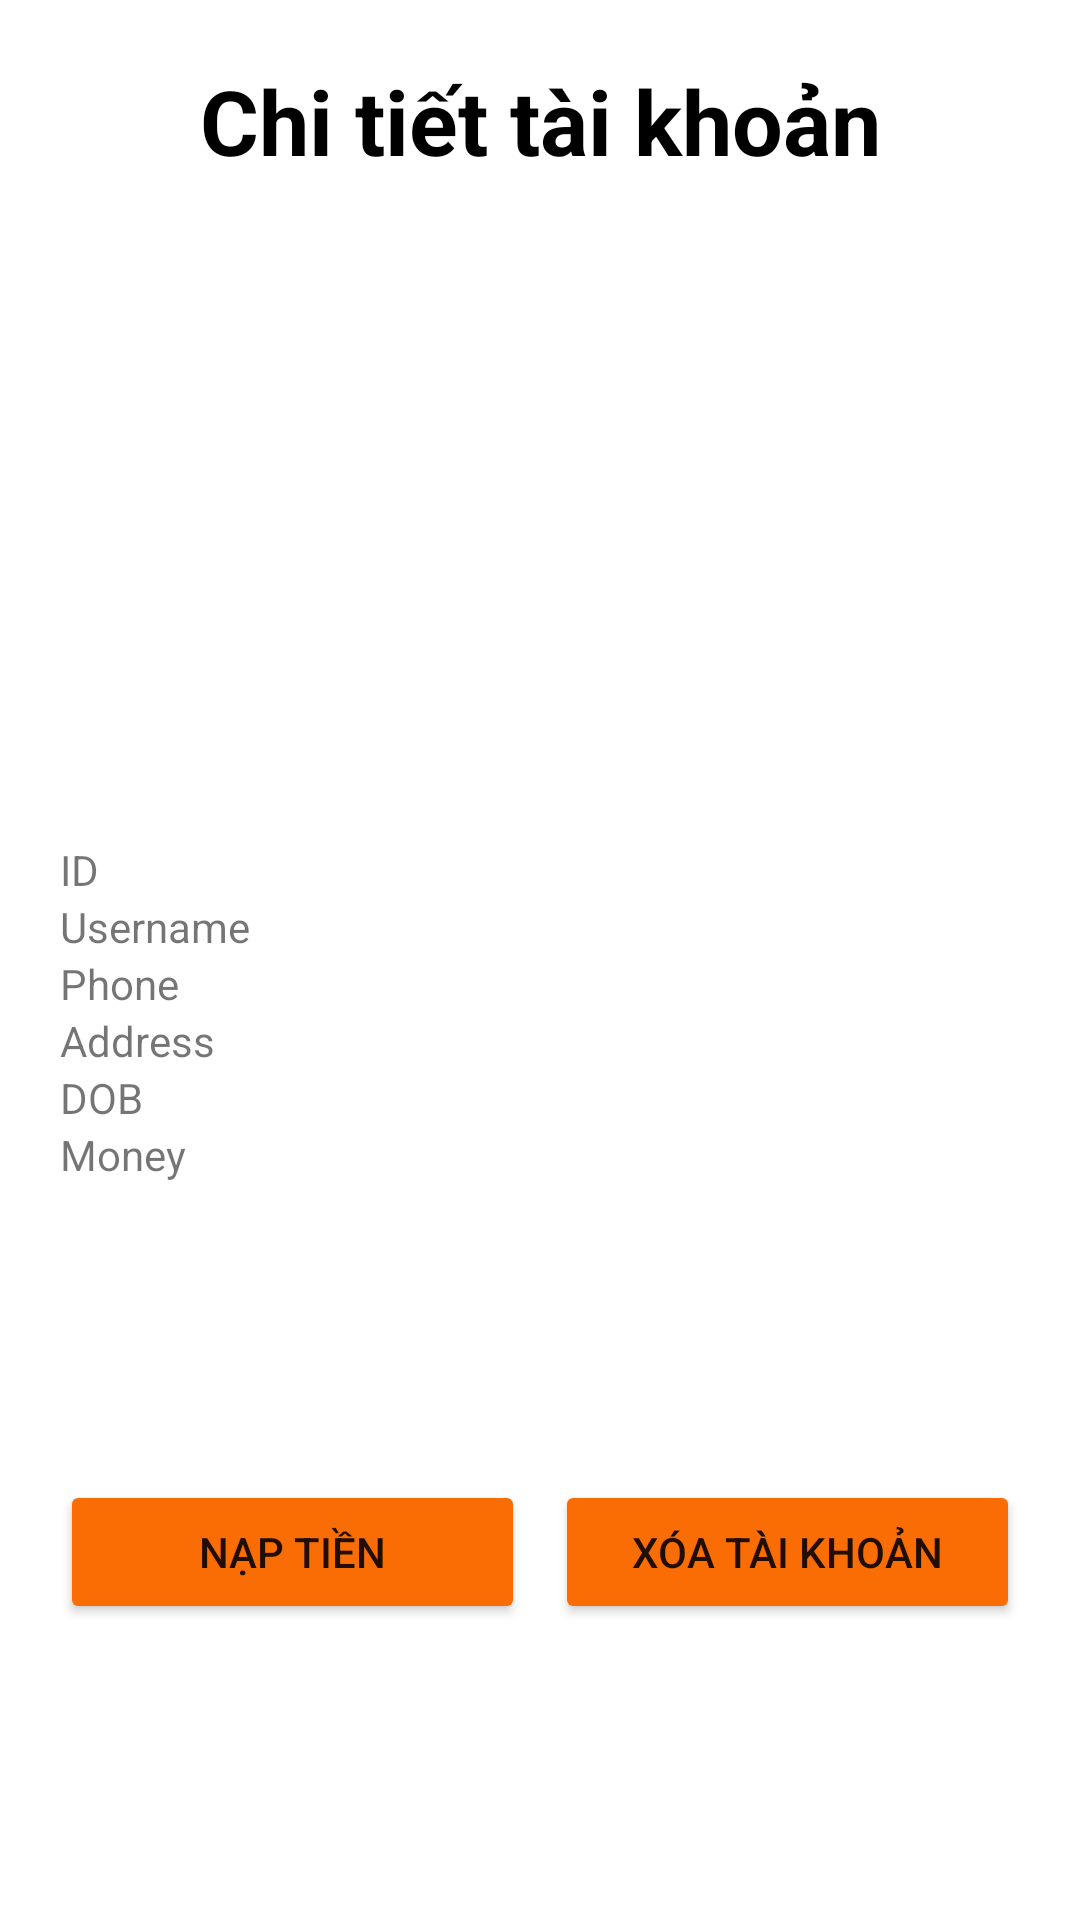

Reconstruct the res/layout file that produces this screen, plus the resources it refers to.
<!-- AndroidManifest.xml: application theme Theme.QLGuiXe -->
<!-- res/layout/form_detail_account.xml -->
<?xml version="1.0" encoding="utf-8"?>
<androidx.constraintlayout.widget.ConstraintLayout xmlns:android="http://schemas.android.com/apk/res/android"
    xmlns:app="http://schemas.android.com/apk/res-auto"
    android:layout_width="match_parent"
    android:layout_height="wrap_content"
    android:background="@color/white"
    android:layout_marginHorizontal="10dp">

    <TextView
        android:id="@+id/textView"
        android:layout_width="match_parent"
        android:layout_height="wrap_content"
        android:text="Chi tiết tài khoản"
        android:textAlignment="center"
        android:textColor="@color/black"
        android:textSize="30dp"
        android:textStyle="bold"
        android:layout_marginTop="20dp"
        app:layout_constraintEnd_toEndOf="parent"
        app:layout_constraintStart_toStartOf="parent"
        app:layout_constraintTop_toTopOf="parent" />



    <LinearLayout
        android:id="@+id/linearLayout"
        android:layout_width="match_parent"
        android:layout_height="wrap_content"
        android:orientation="vertical"
        app:layout_constraintEnd_toEndOf="parent"
        app:layout_constraintStart_toStartOf="parent"
        app:layout_constraintTop_toBottomOf="@+id/textView"
        android:layout_marginVertical="20dp"
        android:layout_marginHorizontal="20dp">

        <ImageView
            android:layout_width="200dp"
            android:layout_height="200dp"
            android:src="@drawable/ic_baseline_person_24"
            android:layout_gravity="center"/>


        <TextView
            android:id="@+id/tvDetailId"
            android:layout_width="match_parent"
            android:layout_height="wrap_content"
            android:text="ID"/>

        <TextView
            android:id="@+id/tvDetailUsername"
            android:layout_width="match_parent"
            android:layout_height="wrap_content"
            android:text="Username"/>
        <TextView
            android:id="@+id/tvDetailPhone"
            android:layout_width="match_parent"
            android:layout_height="wrap_content"
            android:text="Phone"/>
        <TextView
            android:id="@+id/tvDetailAddress"
            android:layout_width="match_parent"
            android:layout_height="wrap_content"
            android:text="Address"/>
        <TextView
            android:id="@+id/tvDetailDOB"
            android:layout_width="match_parent"
            android:layout_height="wrap_content"
            android:text="DOB"/>
        <TextView
            android:id="@+id/tvDetailMoney"
            android:layout_width="match_parent"
            android:layout_height="wrap_content"
            android:text="Money"/>




    </LinearLayout>

    <LinearLayout
        android:layout_width="match_parent"
        android:layout_height="wrap_content"
        android:layout_marginVertical="10dp"
        android:orientation="horizontal"
        app:layout_constraintBottom_toBottomOf="parent"
        app:layout_constraintEnd_toEndOf="parent"
        app:layout_constraintStart_toStartOf="parent"
        app:layout_constraintTop_toBottomOf="@+id/linearLayout"
        android:layout_marginHorizontal="20dp">

        <Button
            android:id="@+id/btnCharge"
            android:layout_width="0dp"
            android:layout_weight="1"
            android:layout_height="wrap_content"
            android:text="Nạp tiền"
            android:layout_marginRight="10dp"
            android:backgroundTint="@color/btncolor"
            />

        <Button
            android:id="@+id/btnDeleteAccount"
            android:layout_width="0dp"
            android:layout_weight="1"
            android:layout_height="wrap_content"
            android:text="Xóa tài khoản"
            android:backgroundTint="@color/btncolor"
            />

    </LinearLayout>

</androidx.constraintlayout.widget.ConstraintLayout>
<!-- resources referenced by this layout -->
<resources>
  <color name="black">#FF000000</color>
  <color name="btncolor">#FA6D04</color>
  <color name="white">#FFFFFFFF</color>
  <style name="Theme.QLGuiXe" parent="Theme.MaterialComponents.DayNight.DarkActionBar">
          
          <item name="colorPrimary">@color/purple_500</item>
          <item name="colorPrimaryVariant">@color/purple_700</item>
          <item name="colorOnPrimary">@color/white</item>
          
          <item name="colorSecondary">@color/teal_200</item>
          <item name="colorSecondaryVariant">@color/teal_700</item>
          <item name="colorOnSecondary">@color/black</item>
          
          <item name="android:statusBarColor" tools:targetApi="l">?attr/colorPrimaryVariant</item>
          
      </style>
  <color name="purple_500">#FF6200EE</color>
  <color name="purple_700">#FF3700B3</color>
  <color name="teal_200">#FF03DAC5</color>
  <color name="teal_700">#FF018786</color>
</resources>
